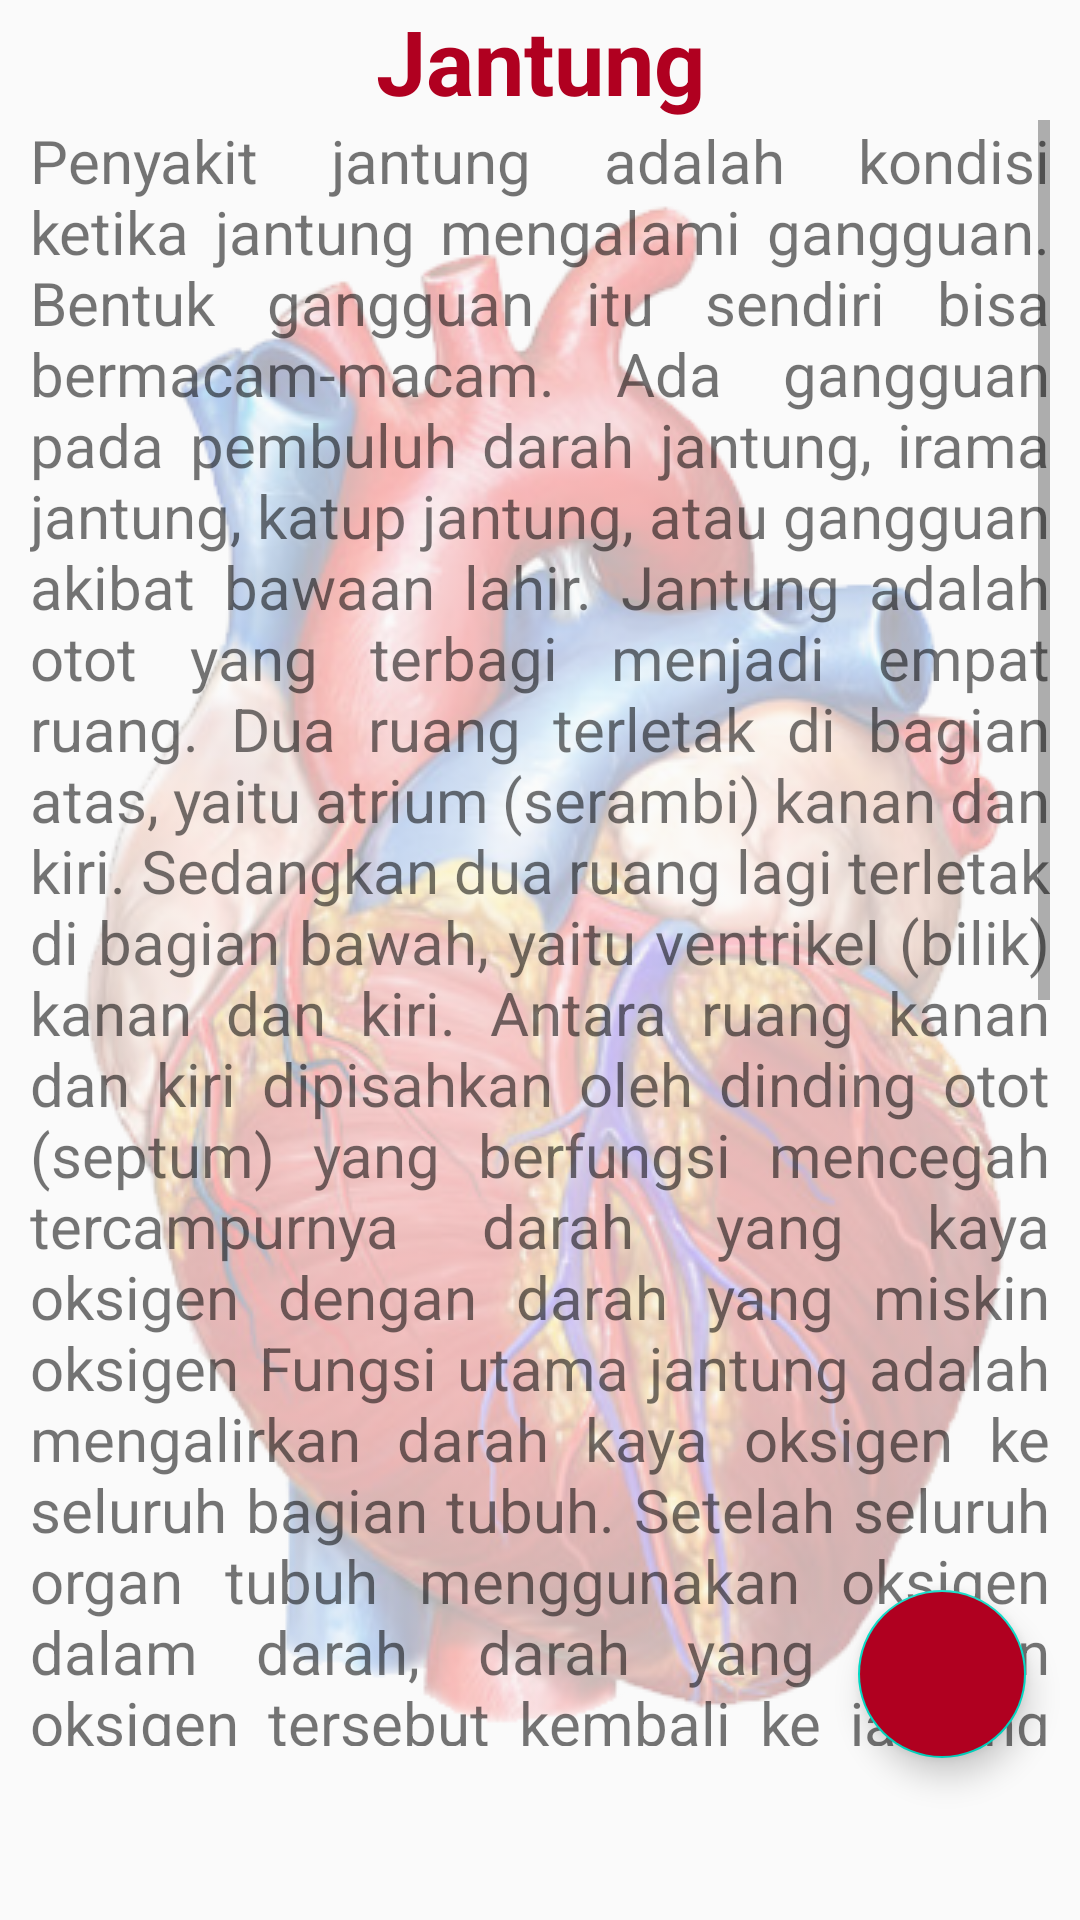

Write the Android layout XML for this screen, with the resource values it uses.
<!-- AndroidManifest.xml: application theme AppTheme -->
<!-- res/layout/fragment_beranda.xml -->
<?xml version="1.0" encoding="utf-8"?>
<FrameLayout
    xmlns:android="http://schemas.android.com/apk/res/android" android:layout_width="match_parent"
    android:layout_height="match_parent"
    xmlns:tools="http://schemas.android.com/tools"
    xmlns:app="http://schemas.android.com/apk/res-auto"
    tools:context=".fragment.fragment_beranda">

    <com.google.android.material.floatingactionbutton.FloatingActionButton
        android:id="@+id/fb_Beranda"
        android:layout_width="match_parent"
        android:layout_height="wrap_content"
        android:layout_gravity="end"
        android:layout_marginTop="530dp"
        android:layout_marginEnd="18dp"
        android:focusable="true"
        android:src="@drawable/ic_volume_up_black_24dp"
        android:backgroundTint="@color/design_default_color_error"/>

    <LinearLayout
        android:layout_width="match_parent"
        android:layout_height="wrap_content">
        <TextView
            android:layout_width="match_parent"
            android:layout_height="wrap_content"
            android:text="@string/tentang_jtg"
            android:textStyle="bold"
            android:textSize="30sp"
            android:gravity="center"
            android:textColor="@color/design_default_color_error"/>
    </LinearLayout>

    <ImageView
        android:layout_width="wrap_content"
        android:layout_height="wrap_content"
        android:src="@drawable/gaambarjantungsplash"
        android:alpha="0.3"
        android:layout_gravity="center"/>

    <ScrollView
        android:layout_width="match_parent"
        android:layout_height="wrap_content"
        android:layout_margin="10dp"
        android:paddingTop="30dp"
        android:paddingBottom="48dp"
        >
        <RelativeLayout
            android:layout_width="match_parent"
            android:layout_height="wrap_content">

            <TextView
                android:layout_width="match_parent"
                android:layout_height="wrap_content"
                android:justificationMode="inter_word"
                android:text="@string/tentang_jantung_isi"
                android:textSize="20sp" />
        </RelativeLayout>

    </ScrollView>

</FrameLayout>
<!-- resources referenced by this layout -->
<resources>
  <!-- drawable gaambarjantungsplash: png bitmap (drawable, 256759 bytes) -->
  <string name="tentang_jantung_isi">
          Penyakit jantung adalah kondisi ketika jantung mengalami gangguan. Bentuk gangguan itu sendiri bisa bermacam-macam. Ada gangguan pada pembuluh darah jantung, irama jantung, katup jantung, atau gangguan akibat bawaan lahir. Jantung adalah otot yang terbagi menjadi empat ruang. Dua ruang terletak di bagian atas, yaitu atrium (serambi) kanan dan kiri. Sedangkan dua ruang lagi terletak di bagian bawah, yaitu ventrikel (bilik) kanan dan kiri. Antara ruang kanan dan kiri dipisahkan oleh dinding otot (septum) yang berfungsi mencegah tercampurnya darah yang kaya oksigen dengan darah yang miskin oksigen Fungsi utama jantung adalah mengalirkan darah kaya oksigen ke seluruh bagian tubuh. Setelah seluruh organ tubuh menggunakan oksigen dalam darah, darah yang miskin oksigen tersebut kembali ke jantung (atrium kanan), untuk diteruskan ke ventrikel kanan melalui katup trikuspid. Sesudah darah memenuhi ventrikel kanan, katup trikuspid akan menutup guna mencegah darah kembali ke atrium kanan. Kemudian, saat ventrikel kanan berkontraksi, darah miskin oksigen akan keluar dari jantung melalui katup pulmonal dan arteri pulmonal, lalu dibawa ke paru-paru untuk diisi dengan oksigen. Darah yang telah diperkaya oksigen tadi, kemudian dibawa ke atrium kiri melalui vena pulmonal. Saat atrium kiri berkontraksi, darah akan diteruskan ke ventrikel kiri melalui katup mitral. Setelah ventrikel kiri dipenuhi darah, katup mitral akan menutup untuk mencegah darah kembali ke atrium kiri. Kemudian, ventrikel kiri akan berkontraksi, dan darah akan dialirkan ke seluruh tubuh melalui katup aorta. Siklus peredaran darah tersebut akan terus berulang.
      </string>
  <string name="tentang_jtg">Jantung</string>
  <style name="AppTheme" parent="Theme.AppCompat.Light.DarkActionBar">
          
          <item name="colorPrimary">@color/design_default_color_error</item>
          <item name="colorPrimaryDark">@color/colorPrimaryDark</item>
          <item name="colorAccent">@color/colorAccent</item>
      </style>
  <color name="colorPrimaryDark">#3700B3</color>
  <color name="colorAccent">#03DAC5</color>
</resources>
